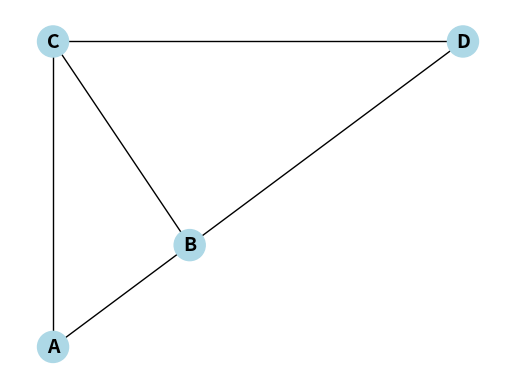

This figure's Python source:
import numpy as np
import matplotlib.pyplot as plt
import networkx as nx

# Example weighted adjacency matrix with direction
W = np.array([[0, 0.5, 0.2, 0],
              [0.5, 0, 0.7, 0.8],
              [0.2, 0.7, 0, 0.9],
              [0, 0.8, 0.9, 0]])

# Create directed graph from adjacency matrix
G = nx.Graph(W)

# Define node positions as a 2D matrix
pos_matrix = np.array([[1, 2], [3, 4], [1, 8], [7, 8]])

nodes_name = ['A', 'B', 'C', 'D']

# Convert 2D matrix to dictionary of node positions
pos = {nodes_name[i]: tuple(pos_matrix[i]) for i in range(len(pos_matrix))}
print(pos)

result = [0, 1, 3]

nodes_name_mapping = {i: nodes_name[i] for i in range(len(nodes_name))}
G = nx.relabel_nodes(G, nodes_name_mapping)
# pos = {nodes_name_mapping[k]: pos[k] for k in nodes_name_mapping}

path_edges = []
for i in range(len(result)-1):
    path_edges.append(tuple((result[i], result[i+1])))

# Draw graph with fixed node positions and edge labels
nx.draw_networkx(G, pos=pos, with_labels=True, node_color=['blue' if e in result else 'lightblue' for e in G.nodes()],
                 node_size=500, font_size=14, font_weight='bold',
                 edge_color=['blue' if e in path_edges else 'black' for e in G.edges()])
# nx.draw_networkx_edge_labels(G, pos, edge_labels={(i, j): W_str[i, j] for i, j in G.edges()}, font_size=12, font_color='red')
plt.axis('off')
plt.show()
